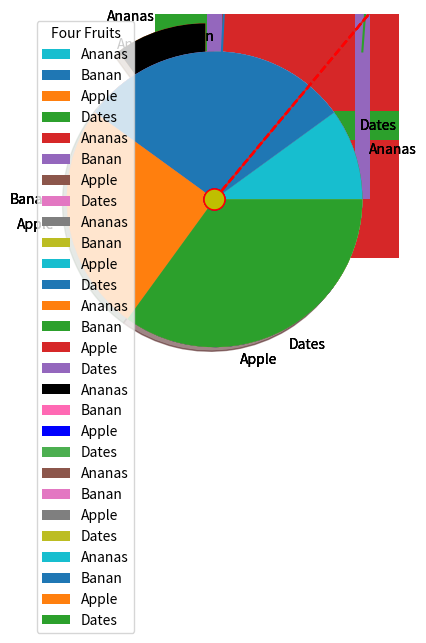

Python code for this plot:
# -*- coding: utf-8 -*-
"""Untitled10.ipynb

Automatically generated by Colab.

Original file is located at
    https://colab.research.google.com/<link-removed>
"""

import matplotlib.pyplot as plt
import numpy as np

x=np.array([0,5])
y=np.array([0,100])
plt.plot(x,y)
plt.show()

import matplotlib.pyplot as plt
import numpy as np

x=np.array([1,2,6,8])
y=np.array([3,8,1,10])
plt.plot(x,y)
plt.show()

import matplotlib.pyplot as plt
import numpy as np

x=np.array([1,2,4,5,6,8,10,14,20,27])
y=np.array([1,15,2,20,3,19,10,10,10,10])
plt.plot(x,y)
plt.show()

import matplotlib.pyplot as plt
import numpy as np

x=np.array([0,5,8,12])
y=np.array([0,6,10,16])
plt.plot(x,y, marker='*')
plt.show()

import matplotlib.pyplot as plt
import numpy as np

x=np.array([0,5,8,12])
y=np.array([0,6,10,16])
plt.plot(x,y, 'o--r')
plt.show()

import matplotlib.pyplot as plt
import numpy as np

x=np.array([0,5,8,12])
y=np.array([0,6,10,16])
plt.plot(x,y, 'o--r',ms=15)
plt.show()

import matplotlib.pyplot as plt
import numpy as np

x=np.array([0,5,8,12])
y=np.array([0,6,10,16])
plt.plot(x,y, 'o--r',ms=15,mec='b')
plt.show()

import matplotlib.pyplot as plt
import numpy as np

x1=np.array([0,5,8,12])
y1=np.array([0,6,10,16])
x2=np.array([4,6,14,15])
y2=np.array([2,10,20,14])
plt.plot(x1,y1, 'o--r',ms=15)
plt.plot(x2,y2, '*:b',ms=10)
plt.show()

import matplotlib.pyplot as plt
import numpy as np

x1=np.array([0,5,8,12])
y1=np.array([0,6,10,16])
x2=np.array([4,6,14,15])
y2=np.array([2,10,20,14])
plt.plot(x1,y1, 'o--r',ms=15,mfc='y')
plt.plot(x2,y2, '*:b',ms=10,mfc='r')
plt.show()

import matplotlib.pyplot as plt
import numpy as np

x=np.array([5,6,8,6])
y=np.array([4,8,12,10])
plt.scatter(x,y)
plt.show()

import matplotlib.pyplot as plt
import numpy as np

x=np.array([0,10,5,10,0])
y=np.array([0,0,7,14,14])
plt.scatter(x,y)
plt.show()

import matplotlib.pyplot as plt
import numpy as np


import matplotlib.pyplot as plt
import numpy as np

x1=np.array([0,5,8,12])
y1=np.array([0,6,10,16])
x2=np.array([4,6,14,15])
y2=np.array([2,10,20,14])
plt.scatter(x1,y1, color='r')
plt.scatter(x2,y2, color='y')
plt.show()

import matplotlib.pyplot as plt
import numpy as np

x=np.array([0,10,5,10,0])
y=np.array([0,0,7,14,14])
mycolor=['red','green','purple','lime','yellow']
plt.scatter(x,y,color=mycolor)
plt.show()

import matplotlib.pyplot as plt
import numpy as np

x=np.array([0,10,5,10,0])
y=np.array([0,0,7,14,14])
mycolor=['red','green','purple','lime','yellow']
size=[100,20,35,45,60]
plt.scatter(x,y,color=mycolor,s=size)
plt.show()

import matplotlib.pyplot as plt
import numpy as np

x=np.array(['A','B','C','D'])
y=np.array([3,8,5,10])
plt.bar(x,y)
plt.show()

import matplotlib.pyplot as plt
import numpy as np

x=np.array(['A','B','C','D'])
y=np.array([3,8,5,10])
plt.barh(x,y)
plt.show()

import matplotlib.pyplot as plt
import numpy as np

x=np.array(['A','B','C','D'])
y=np.array([3,8,5,10])
plt.bar(x,y,width=0.1)
plt.show()

import matplotlib.pyplot as plt
import numpy as np

x=np.array([10,30,25,35])

plt.pie(x)
plt.show()

import matplotlib.pyplot as plt
import numpy as np

x=np.array([10,30,25,35])
mylabels=["Ananas","Banan","Apple","Dates"]

plt.pie(x,labels=mylabels)
plt.show()

import matplotlib.pyplot as plt
import numpy as np

x=np.array([10,30,25,35])
mylabels=["Ananas","Banan","Apple","Dates"]

plt.pie(x,labels=mylabels,startangle=90)
plt.show()

import matplotlib.pyplot as plt
import numpy as np

x=np.array([10,30,25,35])
mylabels=["Ananas","Banan","Apple","Dates"]
myexplode=[0.2,0,0,0]
plt.pie(x,labels=mylabels,startangle=90,explode=myexplode)
plt.show()

import matplotlib.pyplot as plt
import numpy as np

x=np.array([10,30,25,35])
mylabels=["Ananas","Banan","Apple","Dates"]
myexplode=[0.2,0,0,0]
plt.pie(x,labels=mylabels,startangle=90,explode=myexplode,shadow=True)
plt.show()

import matplotlib.pyplot as plt
import numpy as np

x=np.array([10,30,25,35])
mylabels=["Ananas","Banan","Apple","Dates"]
mycolors=["black","hotpink","b","#4CAF50"]
myexplode=[0.2,0,0,0]
plt.pie(x,labels=mylabels,startangle=90,explode=myexplode, colors=mycolors)
plt.show()

import matplotlib.pyplot as plt
import numpy as np

x=np.array([10,30,25,35])
mylabels=["Ananas","Banan","Apple","Dates"]

plt.pie(x,labels=mylabels)
plt.legend()
plt.show()

import matplotlib.pyplot as plt
import numpy as np

x=np.array([10,30,25,35])
mylabels=["Ananas","Banan","Apple","Dates"]

plt.pie(x,labels=mylabels)
plt.legend(title='Four Fruits')
plt.show()